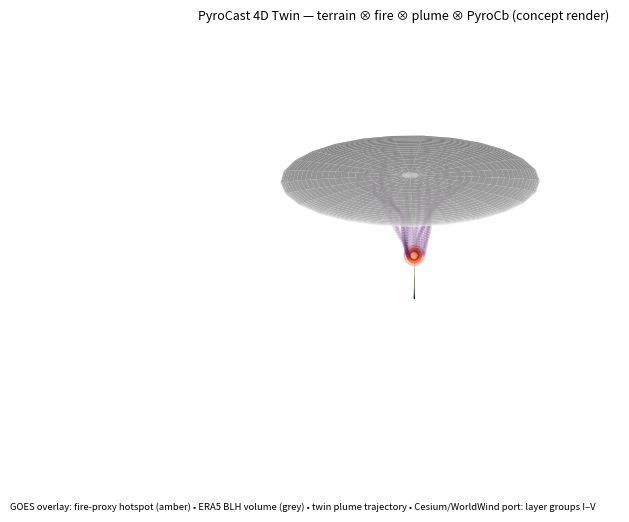

Write the Python code that produced this figure. (Note: this script raises an exception after producing the figure.)
"""PyroCast Step 5b — NASA-quality visualization concept mockups D51-D55 + animated 4D globe GIF."""
import numpy as np, matplotlib
matplotlib.use('Agg')
import matplotlib.pyplot as plt, matplotlib.gridspec as gridspec
from matplotlib.patches import FancyBboxPatch, Rectangle, Circle
from mpl_toolkits.mplot3d import Axes3D  # noqa
import matplotlib.animation as animation
R='/home/user/PyroCast/'; FIG=R+'figures/'
plt.rcParams.update({'figure.dpi':140,'savefig.dpi':140,'font.size':8})
rng=np.random.default_rng(3)

# ---- synthetic high-relief terrain (event-179-like) ----------------------
def terrain(n=90):
    x=np.linspace(-3,3,n); y=np.linspace(-3,3,n); X,Y=np.meshgrid(x,y)
    Z=( np.exp(-(X**2+Y**2)/2.2)*2600 + 0.4*np.exp(-((X-1.4)**2+(Y+0.8)**2)/0.7)*1700
        + 0.25*np.exp(-((X+1.5)**2+(Y-1.1)**2)/0.5)*1500 + rng.normal(0,16,(n,n)) )
    from scipy.ndimage import gaussian_filter
    return X,Y,gaussian_filter(Z,1.2)

def plume_points(cx,cy,cz,ntheta=22,nz=34,h=5200,bend=(0.35,0.12)):
    """bent smoke column: radius grows, center drifts with wind"""
    th=np.linspace(0,2*np.pi,ntheta); zs=np.linspace(0,1,nz)
    P=[]
    for z in zs:
        r=70+340*z**1.7
        xo,yo=bend[0]*z*h/40, bend[1]*z*h/40
        for t in th:
            P.append((cx+xo+r*np.cos(t)*(1+0.25*np.sin(3*t+z*9)),
                      cy+yo+r*np.sin(t)*(1+0.25*np.sin(3*t+z*9)), cz+z*h))
    return np.array(P)

def cloud_cap(cx,cy,cz,z0,rx=1050,rz=210,n=26):
    th,ph=np.meshgrid(np.linspace(0,2*np.pi,n),np.linspace(0,np.pi/2,n))
    x=cx+rx*np.cos(th)*np.sin(ph)+0.35*z0/40
    y=cy+rx*np.sin(th)*np.sin(ph)+0.12*z0/40
    z=cz+z0+rz*np.cos(ph)
    return x,y,z

def draw_globe(ax, azim=35, t=0.0):
    ax.clear()
    X,Y,Z=terrain()
    ax.plot_surface(X,Y,Z,cmap='gist_earth',alpha=0.96,lw=0,antialiased=True,zorder=1)
    fx,fy=0.2,-0.4; fz=float(np.exp(-(fx**2+fy**2)/2.2)*2600+300)
    # fire glow
    for rr,a in [(60,0.9),(130,0.55),(230,0.28)]:
        ax.scatter([fx],[fy],[fz+15],s=rr,color='#ff3300',alpha=a,edgecolors='none',zorder=5)
    ax.scatter([fx],[fy],[fz+15],s=26,color='#ffd27f',edgecolors='none',zorder=6)
    # plume
    P=plume_points(fx,fy,fz+30)
    age=np.linspace(0.15,0.85,len(P))
    ax.scatter(P[:,0],P[:,1],P[:,2],s=9,c=np.full(len(P),0.45),alpha=0.10,edgecolors='none',zorder=4)
    # pyroCb cap
    x,y,z=cloud_cap(P[:,0].mean(),P[:,1].mean(),fz+30,4800*(1+0.06*np.sin(t)))
    ax.plot_surface(x,y,z,color='white',alpha=0.88,lw=0,zorder=7)
    ax.view_init(elev=22,azim=azim)
    ax.set_box_aspect((1,1,0.55)); ax.axis('off')
    ax.set_title('PyroCast 4D Twin — terrain ⊗ fire ⊗ plume ⊗ PyroCb (concept render)',fontsize=9)

# D51 static 3D concept
fig=plt.figure(figsize=(8,5.6)); ax=fig.add_subplot(111,projection='3d')
draw_globe(ax,azim=42)
fig.text(0.02,0.02,'GOES overlay: fire-proxy hotspot (amber) • ERA5 BLH volume (grey) • twin plume trajectory • Cesium/WorldWind port: layer groups I–V',
         fontsize=6.8)
fig.savefig(FIG+'D51_globe_3d.png',bbox_inches='tight',facecolor='#0b0f14'); plt.close(fig); print('saved D51')

# animated GIF (rotating, pulsing cap)
fig=plt.figure(figsize=(5.4,3.8)); ax=fig.add_subplot(111,projection='3d')
def upd(i):
    draw_globe(ax, azim=(i*12)%360, t=i/6.0)
    return []
ani=animation.FuncAnimation(fig,upd,frames=30)
ani.save(FIG+'globe_plume.gif',writer='pillow',fps=6,dpi=90)
plt.close(fig); print('saved GIF')

# ---- D52 dashboard mock ---------------------------------------------------
fig=plt.figure(figsize=(11.4,7.0),facecolor='#0d1117')
gs=gridspec.GridSpec(3,8,figure=fig,hspace=0.55,wspace=0.6)
def panel(ax,title):
    ax.set_facecolor('#161b22'); ax.tick_params(colors='#8b949e',labelsize=6)
    for s in ax.spines.values(): s.set_color('#30363d')
    ax.set_title(title,color='#c9d1d9',fontsize=7.4,loc='left',pad=3)
# map panel
ax=fig.add_subplot(gs[0:2,0:4]); panel(ax,'LIVE 4D GLOBE — Cesium viewport (twin state, GOES overlay, plume ensemble)')
ax.imshow(plt.imread(FIG+'D51_globe_3d.png')); ax.set_xticks([]); ax.set_yticks([])
# gauges V1-V4
for i,(v,lab,c) in enumerate([(0.82,'V1 fire intensity','#e63946'),(0.66,'V2 convective energy','#f4a261'),
                              (0.41,'V3 ventilation/RH','#457b9d'),(0.73,'V4 coupling','#2a9d8f')]):
    ax=fig.add_subplot(gs[0,4+i]); panel(ax,lab)
    ax.pie([v,1-v],colors=[c,'#21262d'],startangle=90,counterclock=False,wedgeprops=dict(width=0.32))
    ax.text(0,0,f'{v:.2f}',ha='center',va='center',color='white',fontsize=10,weight='bold')
# futures fan
ax=fig.add_subplot(gs[1,4:6]); panel(ax,'FUTURES FAN — fire proxy +24h')
h=np.arange(1,5); ax.plot(h*6,[ -92,-95,-99,-104],'o-',color='#e63946',ms=3)
ax.fill_between(h*6,[-80,-78,-75,-72],[-104,-112,-121,-131],color='#e63946',alpha=0.25)
ax.plot(h*6,[-92,-90,-87,-83],'--',color='#2a9d8f'); ax.text(6,-83,'S4 rain-out',color='#2a9d8f',fontsize=5.6)
ax.text(20,-128,'S7 extreme',color='#e63946',fontsize=5.6); ax.set_xlabel('lead (h)',color='#8b949e')
# risk ranking
ax=fig.add_subplot(gs[1,6:8]); panel(ax,'ACTION RANKING — CVaR₀.₉')
acts=['task GOES mesoscale','pre-position crews','heighten alert L3','Rx-burn hold']
vals=[0.12,0.31,0.55,0.78]
ax.barh(range(len(acts)),vals,color='#606c38'); ax.set_yticks(range(len(acts)))
ax.set_yticklabels(acts,fontsize=5.8,color='#c9d1d9'); ax.invert_yaxis()
# timeline scrubber
ax=fig.add_subplot(gs[2,0:6]); panel(ax,'4D TIMELINE — event 202 lifecycle (6-h frames; playhead 18:00 UTC Jun 12)')
t=np.arange(24); sig=np.sin(t/3.4)*0.5+0.5
ax.fill_between(t,0,sig,color='#457b9d',alpha=0.6); ax.axvline(17,color='#ffd27f',lw=2)
ax.text(17.2,0.8,'NOW',color='#ffd27f',fontsize=7)
ax.set_xlabel('cycles since ignition',color='#8b949e')
# console
ax=fig.add_subplot(gs[2,6:8]); panel(ax,'TWIN CONSOLE — trust & divergence')
ax.text(0.03,0.85,'Θ trust field      0.87',color='#2a9d8f',fontsize=7,transform=ax.transAxes)
ax.text(0.03,0.60,'D divergence        3.4 σ',color='#f4a261',fontsize=7,transform=ax.transAxes)
ax.text(0.03,0.35,'coverage 80% PI     0.78',color='#2a9d8f',fontsize=7,transform=ax.transAxes)
ax.text(0.03,0.10,'memory hits         258, 216',color='#c9d1d9',fontsize=7,transform=ax.transAxes)
fig.suptitle('D52 — PyroCast Decision Dashboard (layout specification; dark mission-console theme)',color='white',fontsize=10,y=0.99)
fig.savefig(FIG+'D52_dashboard.png',bbox_inches='tight',facecolor='#0d1117'); plt.close(fig); print('saved D52')

# ---- D53 layer stack -------------------------------------------------------
fig,ax=plt.subplots(figsize=(8.6,5.4)); ax.set_xlim(0,1); ax.set_ylim(0,1); ax.axis('off')
ax.set_title('D53 — Rendering stack (CesiumJS/WorldWind/Unreal): five composited layer groups',fontsize=9.5,weight='bold')
layers=[('I   BASE EARTH','Blue Marble / Sentinel-2 imagery • COP-DEM terrain • bathymetry','#3d405b'),
        ('II  OBSERVATIONS','GOES ABI RGB + fire-proxy hotspots • smoke classification alpha','#457b9d'),
        ('III ATMOSPHERE','ERA5 BLH/CAPE/RH isosurfaces • wind vector particles (10 m & 250 hPa)','#2a9d8f'),
        ('IV TWIN STATE','fire front polylines • plume volumes LOD • trust-field tinting Θ(x)','#e63946'),
        ('V   FUTURES','counterfactual plume ghosts • probability isopleths • action pins','#f4a261')]
for i,(a,b,c) in enumerate(layers):
    y=0.86-i*0.17
    ax.add_patch(FancyBboxPatch((0.06+i*0.02,y-0.11),0.74,0.13,boxstyle='round,pad=0.01',fc=c,ec='k',lw=0.5,alpha=0.93))
    ax.text(0.09+i*0.02,y-0.015,a,fontsize=8.2,color='white',weight='bold')
    ax.text(0.09+i*0.02,y-0.070,b,fontsize=6.6,color='white')
    if i<4:
        ax.annotate('',xy=(0.43+(i+1)*0.02,y-0.19),xytext=(0.43+i*0.02,y-0.11),
                    arrowprops=dict(arrowstyle='-|>',color='#333',lw=1.2))
ax.text(0.5,0.02,'compositing: order-independent transparency for volumes; GPU raymarching for smoke; temporal interpolation 6-h → smooth playback',
        ha='center',fontsize=6.4)
fig.savefig(FIG+'D53_layer_stack.png',bbox_inches='tight'); plt.close(fig); print('saved D53')

# ---- D54 4D timeline concept ----------------------------------------------
fig,axes=plt.subplots(3,1,figsize=(9.4,5.6),gridspec_kw={'height_ratios':[2.2,1,1]})
t=np.arange(24)
rib=np.vstack([np.sin(t/6)*0.5+0.5+np.random.rand(24)*0.08, np.cos(t/5)*0.5+0.5+np.random.rand(24)*0.08,
               1/(1+np.exp(-(t-11)))+np.random.rand(24)*0.05, 0.9-0.02*t+np.random.rand(24)*0.05])
im=axes[0].imshow(rib,aspect='auto',cmap='magma')
axes[0].set_yticks(range(4)); axes[0].set_yticklabels(['fire proxy','cloud-top BT','PII','trust Θ'],fontsize=7)
axes[0].set_title('D54 — 4D time system: Hovmöller ribbons + playhead + event markers',fontsize=9.5,weight='bold')
axes[0].axvline(13,color='w',lw=1.6)
axes[1].fill_between(t,0,np.sin(t/3.4)*0.5+0.5,color='#457b9d',alpha=0.55)
axes[1].axvline(13,color='#ffd27f',lw=2); axes[1].set_yticks([]); axes[1].set_ylabel('activity',fontsize=7)
marks=[(3,'ignition+6h'),(9,'first PyroCb'),(13,'NOW'),(19,'decay onset')]
for x,lab in marks: axes[1].annotate(lab,xy=(x,1.0),fontsize=6,rotation=0,xytext=(x,1.25),ha='center',
                                     arrowprops=dict(arrowstyle='-|>',lw=0.7))
axes[1].set_ylim(0,2.1)
ax=axes[2]; ax.plot(t,1/(1+np.exp(-(t-11))),'#e63946')
ax.set_ylabel('P(PyroCb)',fontsize=7); ax.set_xlabel('6-h cycles'); ax.axvline(13,color='#ffd27f',lw=2)
fig.tight_layout(); fig.savefig(FIG+'D54_timeline.png',bbox_inches='tight'); plt.close(fig); print('saved D54')

# ---- D55 counterfactual comparison ----------------------------------------
fig,axes=plt.subplots(1,3,figsize=(11,4.0),facecolor='white')
for ax,(lab,c) in zip(axes[:2],[('BASELINE future','#457b9d'),('S7 COMPOUND EXTREME','#e63946')]):
    X,Y,Z=terrain(50)
    ax.contourf(X,Y,Z,levels=16,cmap='gist_earth'); 
    for k in range(14):
        th=np.linspace(0,2*np.pi,40); w=(60+40*k)* (2.2 if c=='#e63946' else 1.2)
        ax.fill(0.2+0.05*k+w/900*np.cos(th), -0.4+0.03*k+w/900*np.sin(th), color='0.4', alpha=0.08)
    ax.scatter([0.2],[-0.4],s=90,c='#ff3300',marker='^',edgecolors='k',lw=0.5)
    ax.set_title(lab,fontsize=8.5); ax.set_xticks([]); ax.set_yticks([])
axes[2].axis('off')
axes[2].set_title('Δ DELTA VIEWER',fontsize=8.5)
boxt=('ΔP(PyroCb) +0.4 pp\nΔplume top +1.8 km\nΔspread (σ) ×1.9\nconfidence: MEDIUM\n\ninteractions: linked cameras,\nsynced playheads, swipe-blend,\nensemble-members slider k∈[1..48]')
axes[2].add_patch(FancyBboxPatch((0.06,0.25),0.88,0.62,boxstyle='round,pad=0.02',fc='#f6f8fa',ec='k',lw=0.6))
axes[2].text(0.10,0.80,boxt,fontsize=7.4,va='top',family='monospace')
fig.suptitle('D55 — Counterfactual comparison viewport (split world + delta panel)',fontsize=10,weight='bold')
fig.savefig(FIG+'D55_cf_compare.png',bbox_inches='tight'); plt.close(fig); print('saved D55')
print('viz mocks done')
